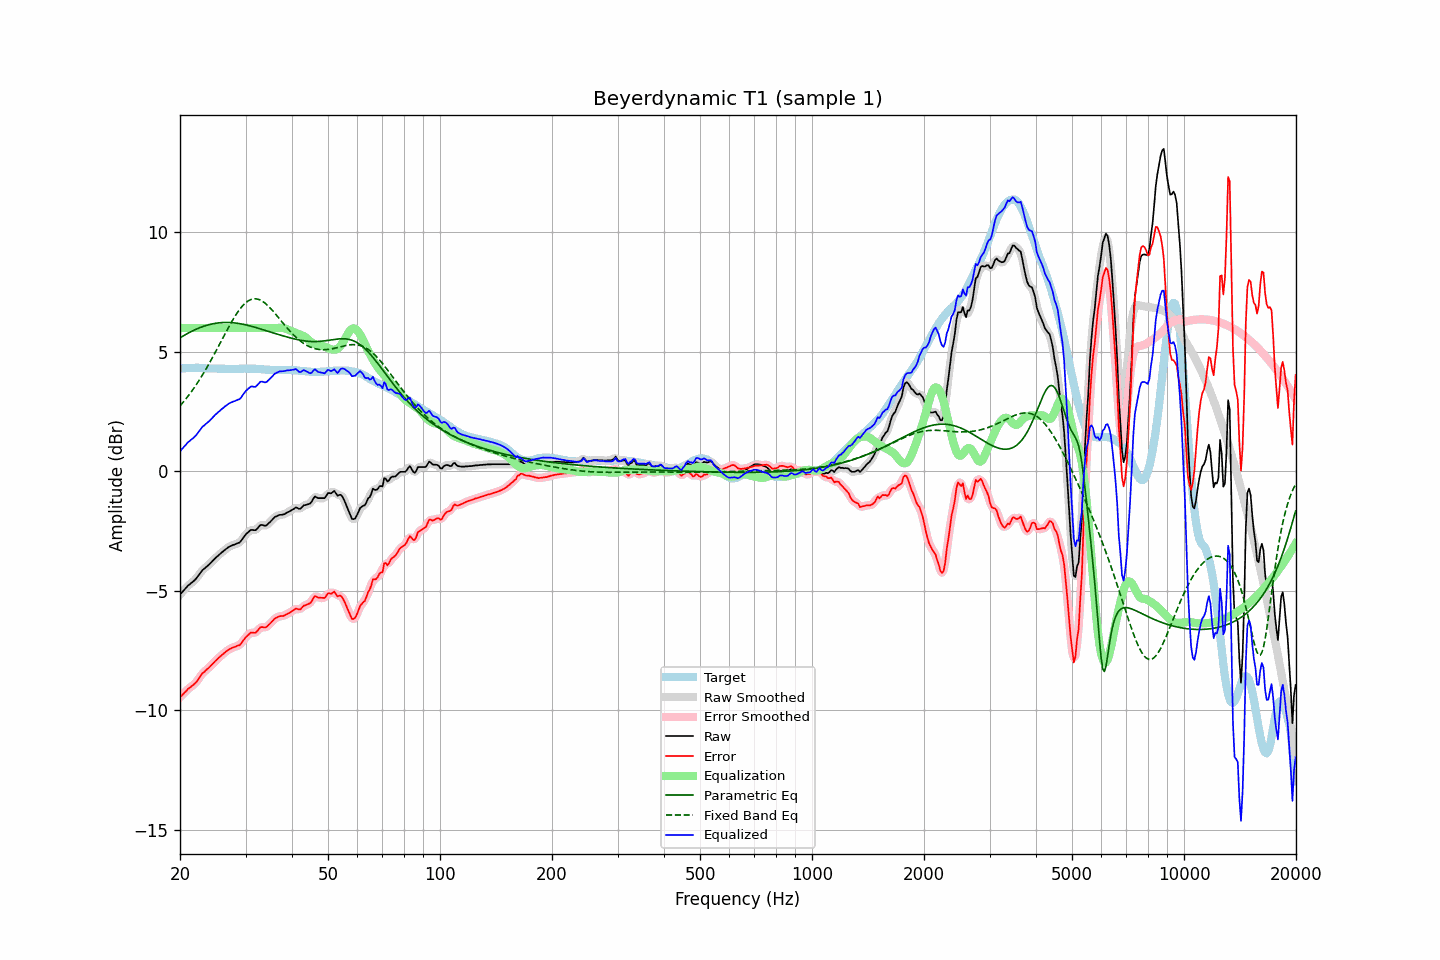

Values plotted in this chart, from the file beside it:
frequency, raw, error, smoothed, error_smoothed, equalization, parametric_eq, fixed_band_eq, equalized_raw, equalized_smoothed, target
20.00, -5.16, -9.45, -5.16, -9.46, 6.00, 5.59, 2.74, 0.84, 0.84, 4.29
20.20, -5.08, -9.38, -5.08, -9.38, 6.00, 5.63, 2.82, 0.92, 0.92, 4.30
20.40, -5.01, -9.32, -5.00, -9.31, 6.00, 5.67, 2.90, 0.99, 1.00, 4.31
20.61, -4.93, -9.24, -4.93, -9.25, 6.00, 5.71, 2.98, 1.07, 1.07, 4.31
20.81, -4.86, -9.18, -4.86, -9.18, 6.00, 5.75, 3.06, 1.14, 1.14, 4.32
21.02, -4.78, -9.10, -4.79, -9.11, 6.00, 5.78, 3.15, 1.22, 1.21, 4.32
21.23, -4.73, -9.06, -4.73, -9.06, 6.00, 5.82, 3.24, 1.27, 1.27, 4.33
21.44, -4.67, -9.00, -4.67, -9.00, 6.00, 5.85, 3.33, 1.33, 1.33, 4.33
21.66, -4.62, -8.95, -4.62, -8.95, 6.00, 5.89, 3.42, 1.38, 1.38, 4.33
21.87, -4.56, -8.89, -4.56, -8.89, 6.00, 5.92, 3.52, 1.44, 1.44, 4.33
22.09, -4.49, -8.83, -4.48, -8.82, 6.00, 5.95, 3.62, 1.51, 1.52, 4.34
22.31, -4.40, -8.74, -4.40, -8.74, 6.00, 5.98, 3.72, 1.60, 1.60, 4.34
22.54, -4.31, -8.64, -4.31, -8.64, 6.00, 6.01, 3.82, 1.69, 1.69, 4.33
22.76, -4.22, -8.54, -4.22, -8.54, 6.00, 6.03, 3.93, 1.78, 1.78, 4.32
22.99, -4.13, -8.45, -4.14, -8.46, 6.00, 6.06, 4.04, 1.87, 1.86, 4.32
23.22, -4.08, -8.40, -4.07, -8.39, 6.00, 6.08, 4.15, 1.92, 1.93, 4.32
23.45, -4.02, -8.33, -4.02, -8.33, 6.00, 6.10, 4.26, 1.98, 1.98, 4.31
23.69, -3.96, -8.27, -3.96, -8.27, 6.00, 6.12, 4.38, 2.04, 2.04, 4.31
23.92, -3.91, -8.22, -3.90, -8.21, 6.00, 6.14, 4.50, 2.09, 2.10, 4.31
24.16, -3.84, -8.15, -3.84, -8.15, 6.00, 6.16, 4.62, 2.16, 2.16, 4.31
24.40, -3.77, -8.08, -3.77, -8.08, 6.00, 6.17, 4.74, 2.23, 2.23, 4.31
24.65, -3.70, -8.01, -3.70, -8.01, 6.00, 6.18, 4.86, 2.30, 2.30, 4.31
24.89, -3.63, -7.94, -3.63, -7.94, 6.00, 6.20, 4.99, 2.37, 2.37, 4.31
25.14, -3.57, -7.88, -3.57, -7.87, 6.00, 6.21, 5.11, 2.43, 2.43, 4.31
25.39, -3.51, -7.80, -3.51, -7.81, 6.00, 6.21, 5.24, 2.49, 2.49, 4.30
25.65, -3.45, -7.75, -3.45, -7.75, 6.00, 6.22, 5.37, 2.55, 2.55, 4.30
25.91, -3.39, -7.69, -3.39, -7.69, 6.00, 6.23, 5.50, 2.61, 2.61, 4.30
26.16, -3.34, -7.63, -3.34, -7.63, 6.00, 6.23, 5.63, 2.66, 2.66, 4.29
26.43, -3.28, -7.57, -3.28, -7.57, 6.00, 6.23, 5.75, 2.72, 2.72, 4.29
26.69, -3.23, -7.52, -3.23, -7.52, 6.00, 6.23, 5.88, 2.77, 2.77, 4.29
26.96, -3.18, -7.47, -3.18, -7.47, 6.00, 6.23, 6.00, 2.82, 2.82, 4.29
27.23, -3.14, -7.43, -3.14, -7.43, 6.00, 6.23, 6.13, 2.86, 2.86, 4.29
27.50, -3.11, -7.40, -3.11, -7.40, 6.00, 6.22, 6.24, 2.89, 2.89, 4.29
27.77, -3.08, -7.37, -3.08, -7.37, 6.00, 6.22, 6.36, 2.92, 2.92, 4.29
28.05, -3.06, -7.35, -3.05, -7.34, 6.00, 6.21, 6.47, 2.94, 2.95, 4.29
28.33, -3.03, -7.32, -3.03, -7.32, 6.00, 6.20, 6.58, 2.97, 2.97, 4.29
28.62, -3.00, -7.29, -3.01, -7.30, 6.00, 6.19, 6.68, 3.00, 2.99, 4.29
28.90, -2.98, -7.28, -2.96, -7.26, 6.00, 6.18, 6.77, 3.02, 3.04, 4.30
29.19, -2.91, -7.21, -2.90, -7.20, 6.00, 6.17, 6.86, 3.09, 3.10, 4.30
29.48, -2.81, -7.10, -2.82, -7.12, 6.00, 6.16, 6.93, 3.19, 3.18, 4.30
29.78, -2.72, -7.02, -2.72, -7.02, 6.00, 6.15, 7.00, 3.28, 3.28, 4.30
30.08, -2.63, -6.93, -2.64, -6.94, 6.00, 6.13, 7.07, 3.37, 3.36, 4.30
30.38, -2.57, -6.87, -2.56, -6.87, 6.00, 6.11, 7.12, 3.43, 3.44, 4.30
30.68, -2.51, -6.81, -2.50, -6.80, 6.00, 6.10, 7.16, 3.49, 3.50, 4.30
30.99, -2.45, -6.75, -2.47, -6.77, 6.00, 6.08, 7.19, 3.55, 3.53, 4.30
31.30, -2.45, -6.75, -2.46, -6.76, 6.00, 6.06, 7.21, 3.55, 3.54, 4.30
31.61, -2.46, -6.76, -2.45, -6.75, 6.00, 6.04, 7.22, 3.54, 3.55, 4.30
31.93, -2.46, -6.76, -2.44, -6.73, 6.00, 6.02, 7.22, 3.54, 3.56, 4.30
32.24, -2.40, -6.68, -2.39, -6.68, 6.00, 6.00, 7.21, 3.60, 3.61, 4.29
32.57, -2.32, -6.60, -2.32, -6.61, 6.00, 5.98, 7.19, 3.68, 3.68, 4.28
32.89, -2.25, -6.53, -2.27, -6.55, 6.00, 5.96, 7.17, 3.75, 3.73, 4.28
33.22, -2.24, -6.51, -2.25, -6.52, 6.00, 5.94, 7.13, 3.76, 3.75, 4.27
33.55, -2.26, -6.53, -2.26, -6.52, 6.00, 5.92, 7.09, 3.74, 3.74, 4.27
33.89, -2.28, -6.54, -2.26, -6.52, 6.00, 5.90, 7.04, 3.72, 3.74, 4.26
34.23, -2.25, -6.51, -2.24, -6.50, 6.00, 5.88, 6.98, 3.75, 3.76, 4.26
34.57, -2.18, -6.43, -2.19, -6.44, 6.00, 5.86, 6.91, 3.82, 3.81, 4.25
34.92, -2.12, -6.37, -2.12, -6.37, 6.00, 5.84, 6.85, 3.88, 3.88, 4.25
35.27, -2.05, -6.30, -2.05, -6.30, 6.00, 5.82, 6.77, 3.95, 3.95, 4.25
35.62, -1.98, -6.23, -1.98, -6.23, 6.00, 5.79, 6.70, 4.02, 4.02, 4.25
35.97, -1.91, -6.15, -1.92, -6.17, 6.00, 5.77, 6.62, 4.09, 4.08, 4.25
... 635 more rows
